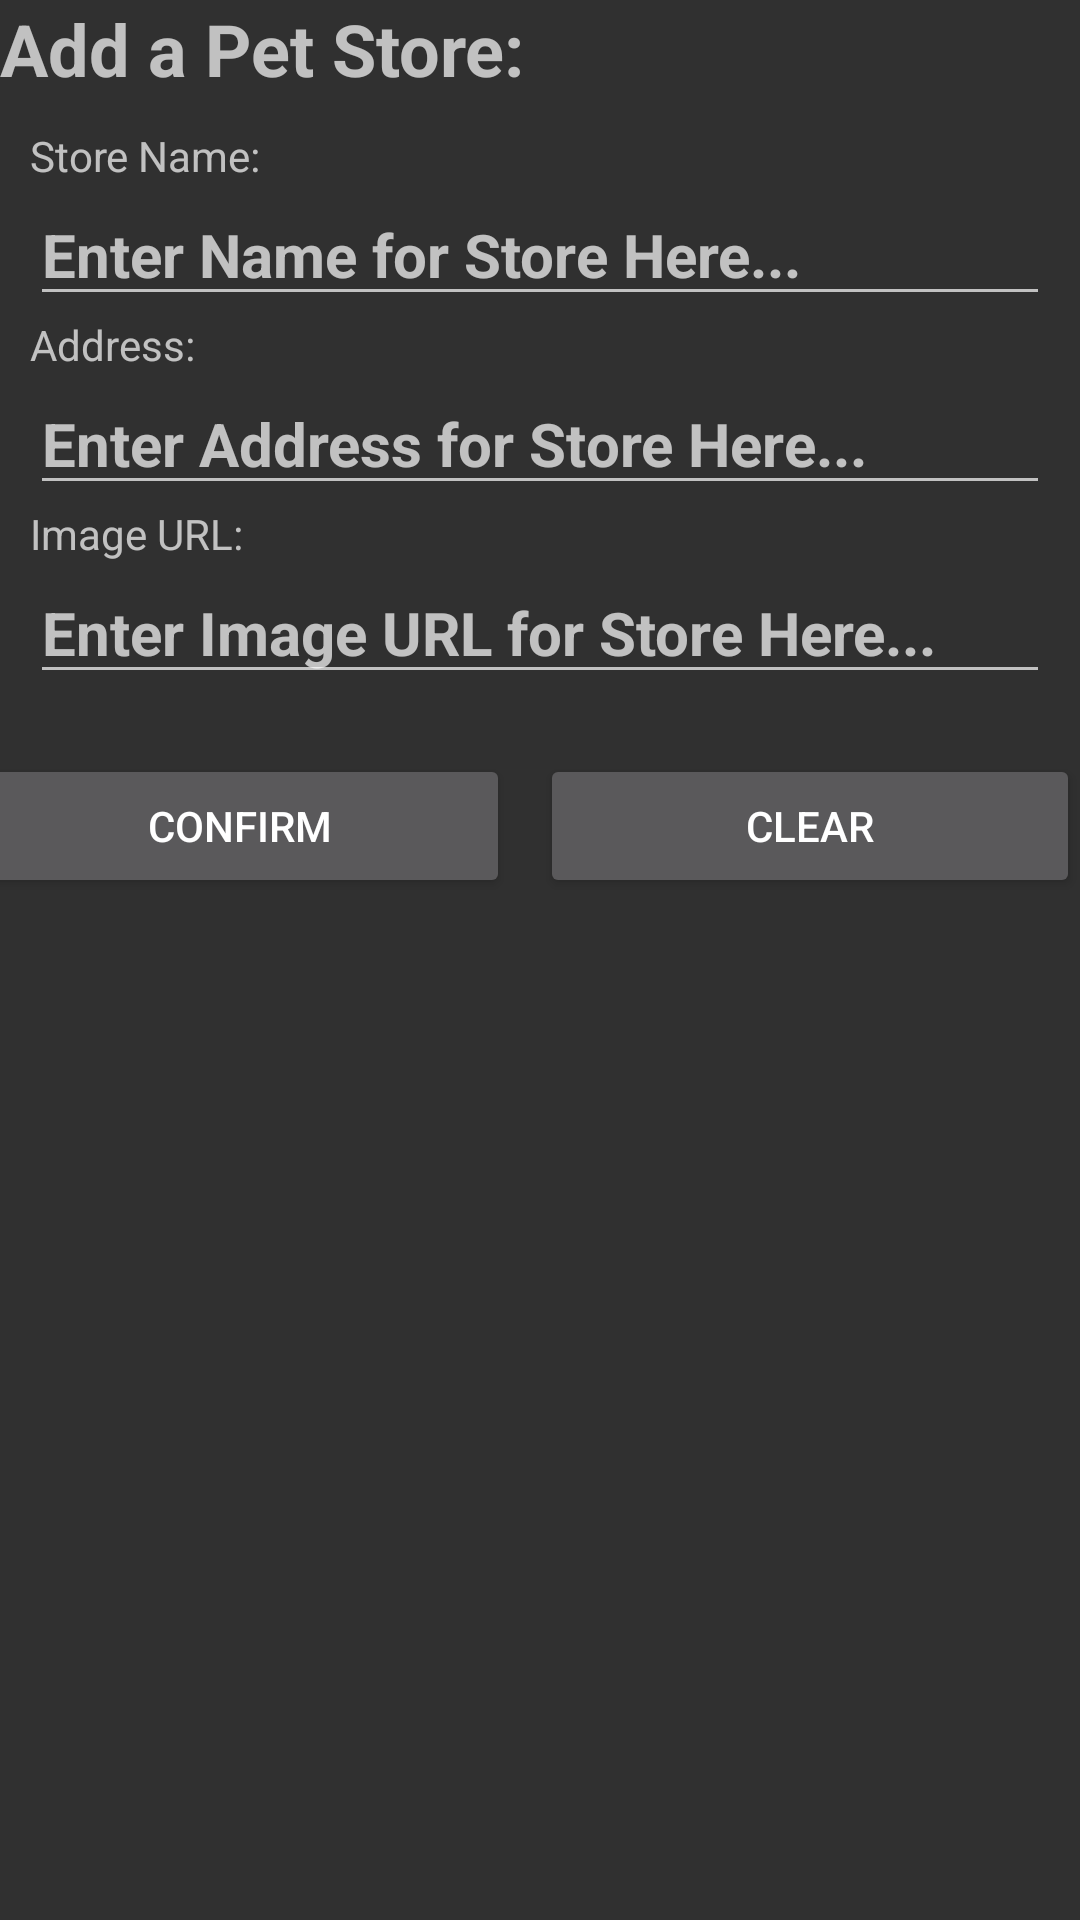

Android layout source for this screen:
<!-- AndroidManifest.xml: application theme Theme.AppCompat -->
<!-- res/layout/activity_add_store.xml -->
<LinearLayout xmlns:android="http://schemas.android.com/apk/res/android"
    android:orientation="vertical"
    android:gravity="fill_horizontal"
    android:layout_marginTop="50dp"
    android:layout_width="match_parent"
    android:layout_height="match_parent">

    <TextView
        android:id="@+id/home_text"
        android:layout_width="wrap_content"
        android:layout_height="wrap_content"
        android:text="Add a Pet Store:"
        android:layout_marginBottom="10dp"
        android:textSize="24sp"
        android:textStyle="bold" />

    <TextView
        android:id="@+id/text_view_store_name"
        android:text="Store Name:"
        android:layout_width="match_parent"
        android:layout_marginLeft="10dp"
        android:layout_marginRight="10dp"
        android:layout_height="wrap_content"/>

    <EditText
        android:id="@+id/home_edit_store_name"
        android:layout_width="match_parent"
        android:layout_height="wrap_content"
        android:layout_marginLeft="10dp"
        android:layout_marginRight="10dp"
        android:textStyle="bold"
        android:hint="Enter Name for Store Here..."
        android:textSize="20dp"/>

    <TextView
        android:id="@+id/text_view_address"
        android:text="Address:"
        android:layout_width="match_parent"
        android:layout_marginLeft="10dp"
        android:layout_marginRight="10dp"
        android:layout_height="wrap_content"/>

    <EditText
        android:id="@+id/home_edit_address"
        android:layout_width="match_parent"
        android:layout_height="wrap_content"
        android:layout_marginLeft="10dp"
        android:layout_marginRight="10dp"
        android:textStyle="bold"
        android:hint="Enter Address for Store Here..."
        android:textSize="20dp"/>

    <TextView
        android:id="@+id/text_view_image_URL"
        android:text="Image URL:"
        android:layout_width="match_parent"
        android:layout_marginLeft="10dp"
        android:layout_marginRight="10dp"
        android:layout_height="wrap_content"/>

    <EditText
        android:id="@+id/home_edit_image_URL"
        android:layout_width="match_parent"
        android:layout_height="wrap_content"
        android:layout_marginLeft="10dp"
        android:layout_marginRight="10dp"
        android:textStyle="bold"
        android:hint="Enter Image URL for Store Here..."
        android:textSize="20dp"/>

    <LinearLayout
        android:layout_width="match_parent"
        android:layout_height="wrap_content"
        android:orientation="horizontal"
        android:layout_marginTop="20dp"
        android:gravity="center_horizontal">

        <Button
            android:id="@+id/button_confirm"
            android:text="CONFIRM"
            android:layout_marginRight="10dp"
            android:layout_width="180dp"
            android:layout_height="wrap_content" />

        <Button
            android:id="@+id/button_clear"
            android:text="CLEAR"
            android:layout_marginRight="10dp"
            android:layout_width="180dp"
            android:layout_height="wrap_content" />

    </LinearLayout>
</LinearLayout>
<!-- resources referenced by this layout -->
<resources>

</resources>
